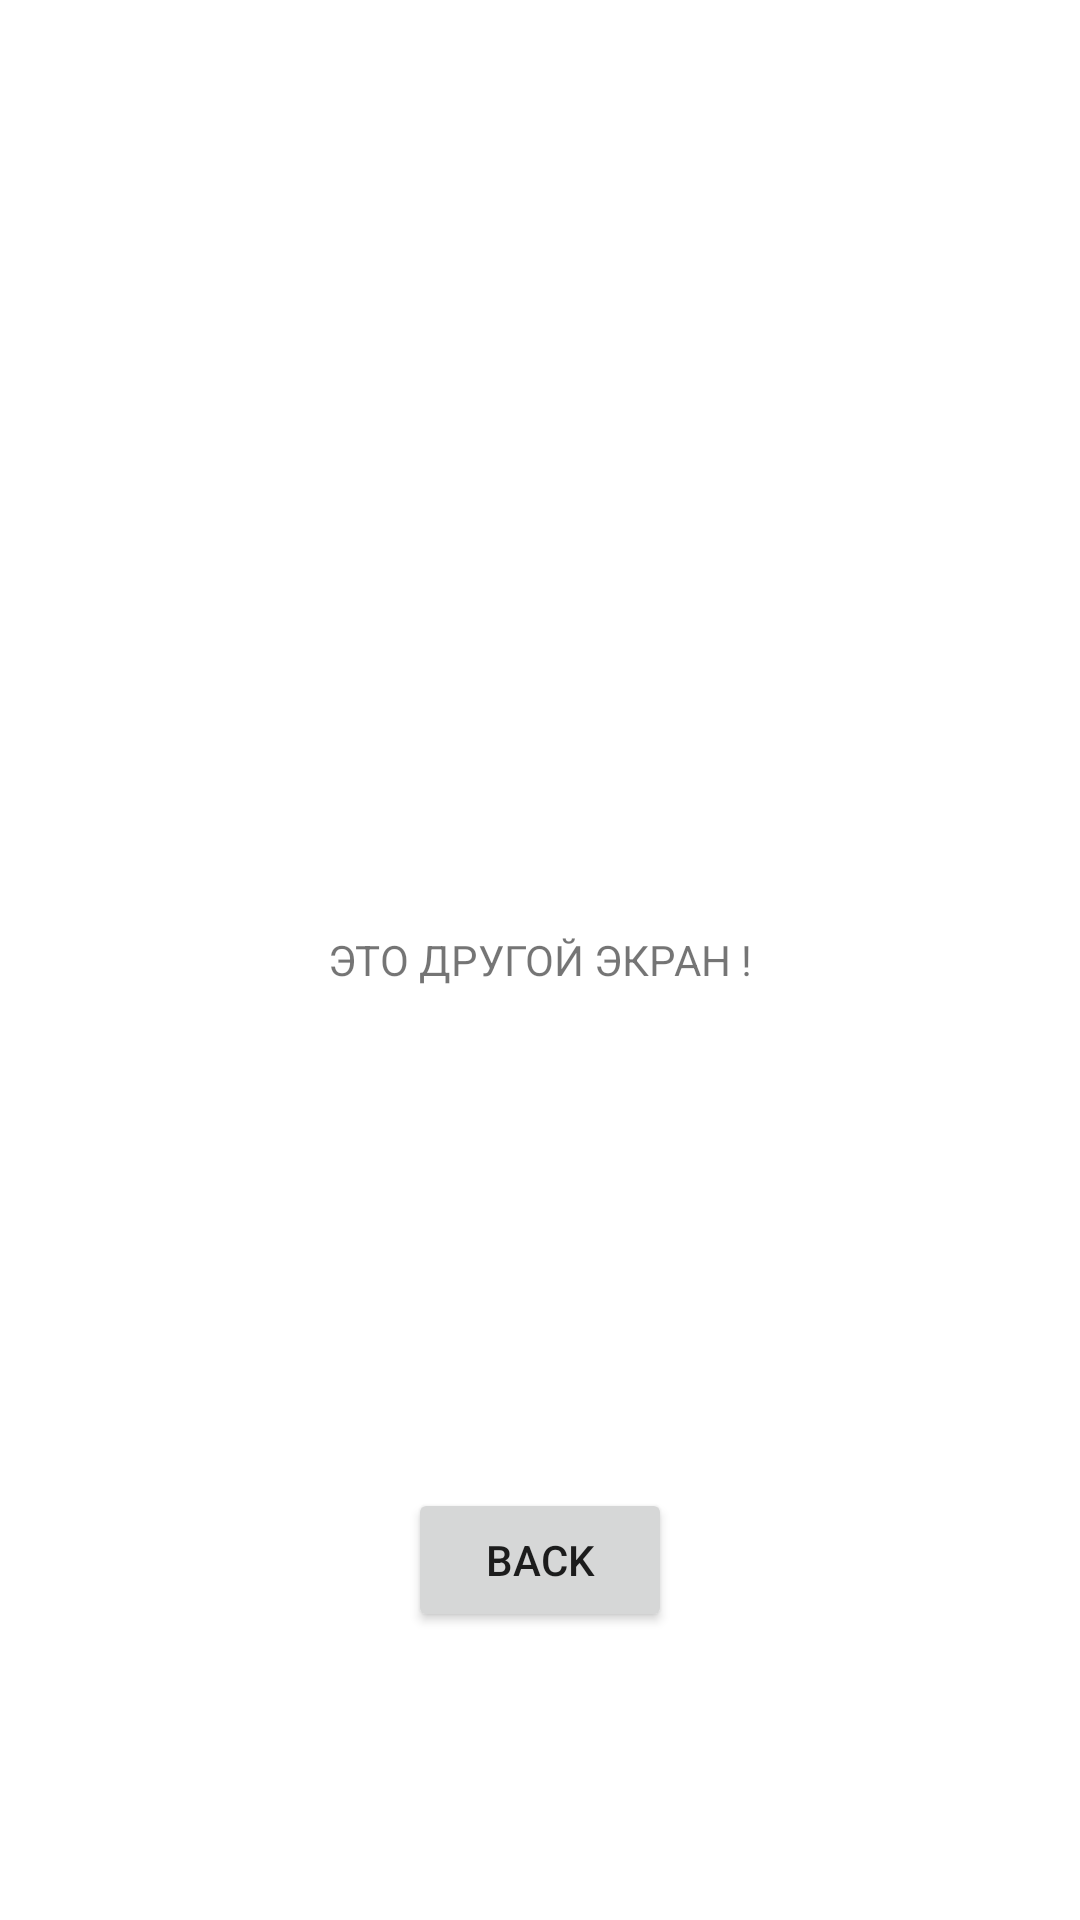

Android layout source for this screen:
<!-- AndroidManifest.xml: application theme Theme.CRC10_20211203 -->
<!-- res/layout/fragment_main.xml -->
<?xml version="1.0" encoding="utf-8"?>
<FrameLayout xmlns:android="http://schemas.android.com/apk/res/android"
    xmlns:tools="http://schemas.android.com/tools"
    android:layout_width="match_parent"
    android:layout_height="match_parent"
    tools:context=".MainFragment">
    <TextView
        android:layout_gravity="center"
        android:layout_width="wrap_content"
        android:layout_height="wrap_content"
        android:text="ЭТО ДРУГОЙ ЭКРАН !"
        android:id="@+id/text_main_fragment"/>

    <Button
        android:id="@+id/button_back"
        android:layout_gravity="center|bottom"
        android:layout_width="wrap_content"
        android:layout_height="wrap_content"
        android:layout_marginBottom="96sp"
        android:text="@string/button_back"/>

</FrameLayout>
<!-- resources referenced by this layout -->
<resources>
  <string name="button_back">BACK</string>
  <style name="Theme.CRC10_20211203" parent="Theme.MaterialComponents.DayNight.DarkActionBar">
          
          <item name="colorPrimary">@color/purple_500</item>
          <item name="colorPrimaryVariant">@color/purple_700</item>
          <item name="colorOnPrimary">@color/white</item>
          
          <item name="colorSecondary">@color/teal_200</item>
          <item name="colorSecondaryVariant">@color/teal_700</item>
          <item name="colorOnSecondary">@color/black</item>
          
          <item name="android:statusBarColor" tools:targetApi="l">?attr/colorPrimaryVariant</item>
          
      </style>
  <!-- not gathered from this repository: default colours our renderer supplied (Android Studio template values) -->
  <color name="purple_500">#FF6200EE</color>
  <color name="purple_700">#FF3700B3</color>
  <color name="teal_200">#FF03DAC5</color>
  <color name="teal_700">#FF018786</color>
  <color name="black">#FF000000</color>
  <color name="white">#FFFFFFFF</color>
</resources>
